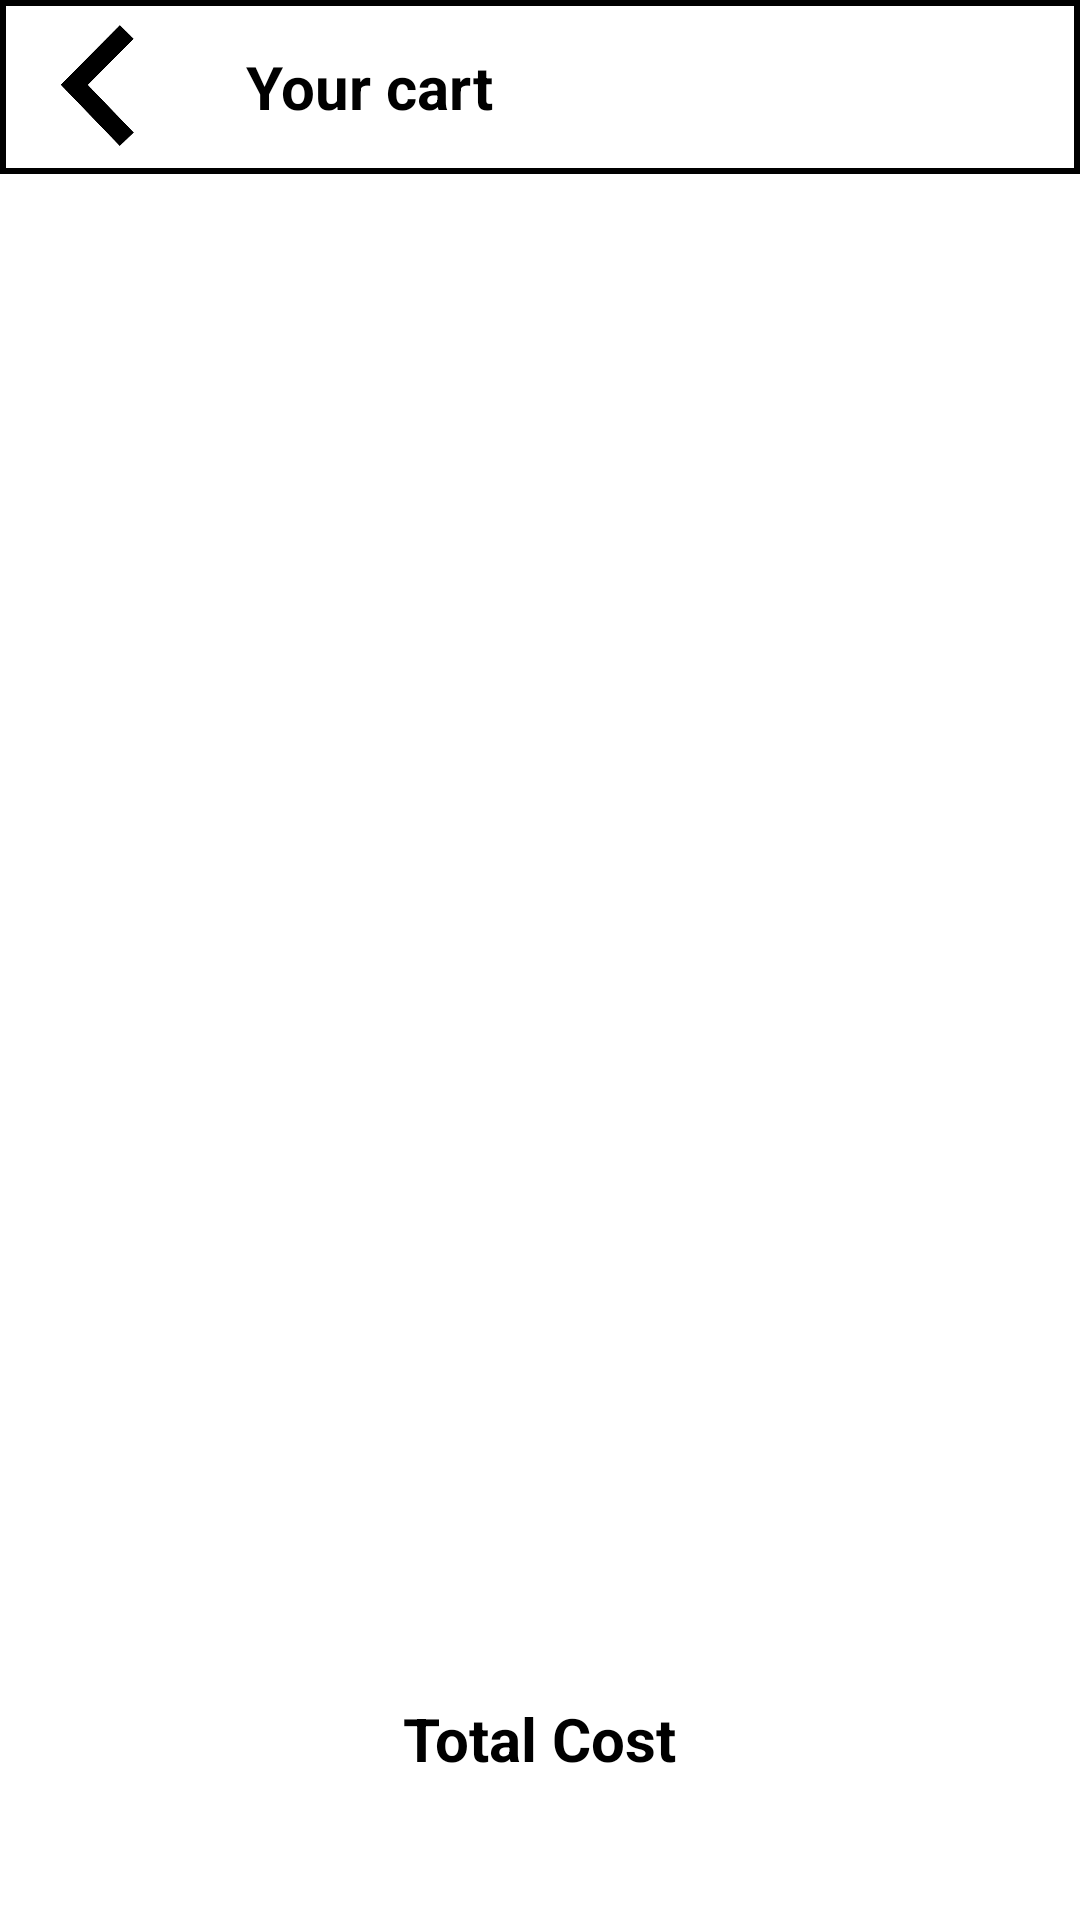

Here is an Android app screen rendered from its layout file. Give the layout XML and the strings, colors and styles it references.
<!-- AndroidManifest.xml: application theme Theme.MedExpress -->
<!-- res/layout/activity_shop_cart.xml -->
<?xml version="1.0" encoding="utf-8"?>
<LinearLayout xmlns:android="http://schemas.android.com/apk/res/android"
    xmlns:app="http://schemas.android.com/apk/res-auto"
    xmlns:tools="http://schemas.android.com/tools"
    android:layout_width="match_parent"
    android:layout_height="match_parent"
    android:background="@color/white"
    android:orientation="vertical"
    tools:context=".shopCartActivity">

    <LinearLayout
        android:layout_width="match_parent"
        android:layout_height="match_parent"
        android:background="@color/white"
        android:orientation="vertical"
        tools:layout_editor_absoluteX="1dp"
        tools:layout_editor_absoluteY="1dp">

        <LinearLayout
            android:layout_width="match_parent"
            android:layout_height="58dp"
            android:background="@drawable/layout_frame"
            android:orientation="horizontal">

            <ImageButton
                android:id="@+id/cartBackBtn"
                android:layout_width="50dp"
                android:layout_height="50dp"
                android:layout_marginStart="8dp"
                android:layout_marginLeft="8dp"
                android:layout_marginTop="4dp"
                android:layout_marginEnd="4dp"
                android:background="@drawable/back"
                app:layout_constraintStart_toStartOf="parent"
                app:layout_constraintTop_toTopOf="parent" />

            <TextView
                android:layout_width="wrap_content"
                android:layout_height="wrap_content"
                android:layout_gravity="center"
                android:layout_marginLeft="20dp"
                android:layout_weight="0.8"
                android:text="Your cart"
                android:textColor="@color/black"
                android:textSize="20sp"
                android:textStyle="bold"
                app:layout_constraintTop_toTopOf="parent" />

        </LinearLayout>

        <ListView
            android:id="@+id/cartListView"
            android:layout_width="match_parent"
            android:layout_height="500dp" />

        <TextView
            android:layout_width="wrap_content"
            android:layout_height="wrap_content"
            android:layout_gravity="center"
            android:layout_marginTop="8dp"
            android:gravity="center"
            android:text="Total Cost"
            android:textColor="@color/black"
            android:textSize="20sp"
            android:textStyle="bold" />

        <TextView
            android:id="@+id/totalCost"
            android:layout_width="match_parent"
            android:layout_height="wrap_content"
            android:layout_gravity="center"
            android:layout_marginTop="5dp"
            android:gravity="center"
            android:textColor="@color/black"
            android:textSize="20sp"
            android:textStyle="bold" />

        <Button
            android:id="@+id/goToPayBtn"
            android:layout_width="wrap_content"
            android:layout_height="wrap_content"
            android:layout_gravity="center"
            android:layout_marginTop="10dp"
            android:gravity="center"
            android:text="Go To Pay"
            android:textColor="@color/black"
            android:textSize="20sp"
            android:textStyle="bold" />

    </LinearLayout>

</LinearLayout>
<!-- resources referenced by this layout -->
<resources>
  <color name="black">#FF000000</color>
  <color name="white">#FFFFFFFF</color>
  <!-- drawable back: png bitmap (drawable, 10800 bytes) -->
  <!-- drawable layout_frame (drawable) -->
  <?xml version="1.0" encoding="utf-8"?>
  <layer-list xmlns:android="http://schemas.android.com/apk/res/android">
  
      <item>
          <shape>
              <solid android:color="#000000" />
          </shape>
      </item>
  
      <item
                  android:bottom="2dp"
                  android:left="2dp"
                  android:right="2dp"
                  android:top="2dp" >
          <shape>
              <solid android:color="#ffffff" />
          </shape>
  
      </item>
  
  </layer-list>
  <style name="Theme.MedExpress" parent="Theme.MaterialComponents.DayNight.DarkActionBar">
          
          <item name="colorPrimary">@color/blue</item>
          <item name="colorPrimaryVariant">@color/blue</item>
          <item name="colorOnPrimary">@color/white</item>
          
          <item name="colorSecondary">@color/teal_200</item>
          <item name="colorSecondaryVariant">@color/teal_700</item>
          <item name="colorOnSecondary">@color/black</item>
          
          <item name="android:statusBarColor" tools:targetApi="l">?attr/colorPrimaryVariant</item>
          
          <item name="windowActionBar">false</item>
          <item name="windowNoTitle">true</item>
      </style>
  <color name="blue">#00BCD4</color>
  <color name="teal_200">#FF03DAC5</color>
  <color name="teal_700">#FF018786</color>
</resources>
